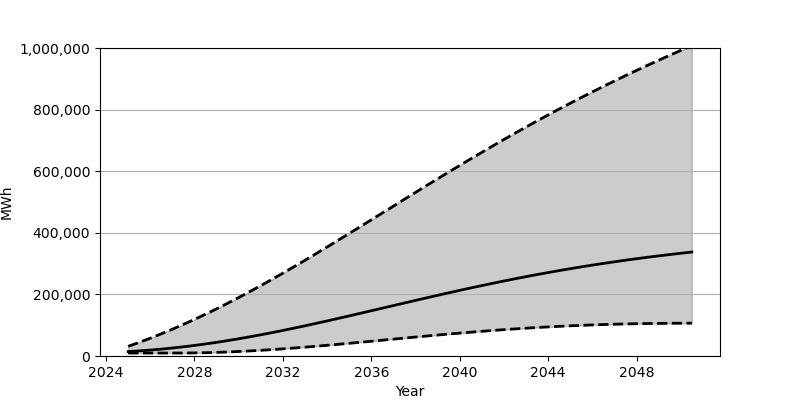

Values plotted in this chart, from the file beside it:
Date, Low, Base, High
2025-01-01, 9630, 14397, 31312
2025-07-01, 9630, 16555, 44144
2026-01-01, 9630, 19189, 57712
2026-07-01, 9630, 22293, 71971
2027-01-01, 9635, 25847, 86946
2027-07-01, 9686, 29833, 102537
2028-01-01, 10071, 34253, 118798
2028-07-01, 10766, 39091, 135660
2029-01-01, 11768, 44313, 153146
2029-07-01, 13066, 49937, 171203
2030-01-01, 14625, 55905, 189805
2030-07-01, 16452, 62222, 208914
2031-01-01, 18500, 68844, 228502
2031-07-01, 20784, 75753, 248513
2032-01-01, 23257, 82943, 268940
2032-07-01, 25910, 90365, 289733
2033-01-01, 28729, 98001, 310836
2033-07-01, 31693, 105828, 332254
2034-01-01, 34773, 113817, 353898
2034-07-01, 37974, 121956, 375746
2035-01-01, 41245, 130183, 397758
2035-07-01, 44575, 138505, 419898
2036-01-01, 47964, 146891, 442133
2036-07-01, 51364, 155299, 464413
2037-01-01, 54775, 163722, 486713
2037-07-01, 58172, 172118, 508954
2038-01-01, 61530, 180477, 531176
2038-07-01, 64856, 188779, 553280
2039-01-01, 68102, 196997, 575258
2039-07-01, 71278, 205095, 597080
2040-01-01, 74364, 213085, 618726
2040-07-01, 77339, 220939, 640154
2041-01-01, 80215, 228627, 661349
2041-07-01, 82948, 236164, 682311
2042-01-01, 85549, 243517, 702986
2042-07-01, 88012, 250679, 723367
2043-01-01, 90325, 257641, 743481
2043-07-01, 92488, 264414, 763277
2044-01-01, 94503, 270970, 782772
2044-07-01, 96343, 277322, 801937
2045-01-01, 98033, 283463, 820787
2045-07-01, 99556, 289386, 839316
2046-01-01, 100936, 295100, 857509
2046-07-01, 102141, 300599, 875402
2047-01-01, 103193, 305903, 892992
2047-07-01, 104092, 311000, 910261
2048-01-01, 104842, 315882, 927237
2048-07-01, 105446, 320586, 943908
2049-01-01, 105911, 325107, 960310
2049-07-01, 106250, 329428, 976433
2050-01-01, 106450, 333583, 992276
2050-07-01, 106555, 337574, 1007879
